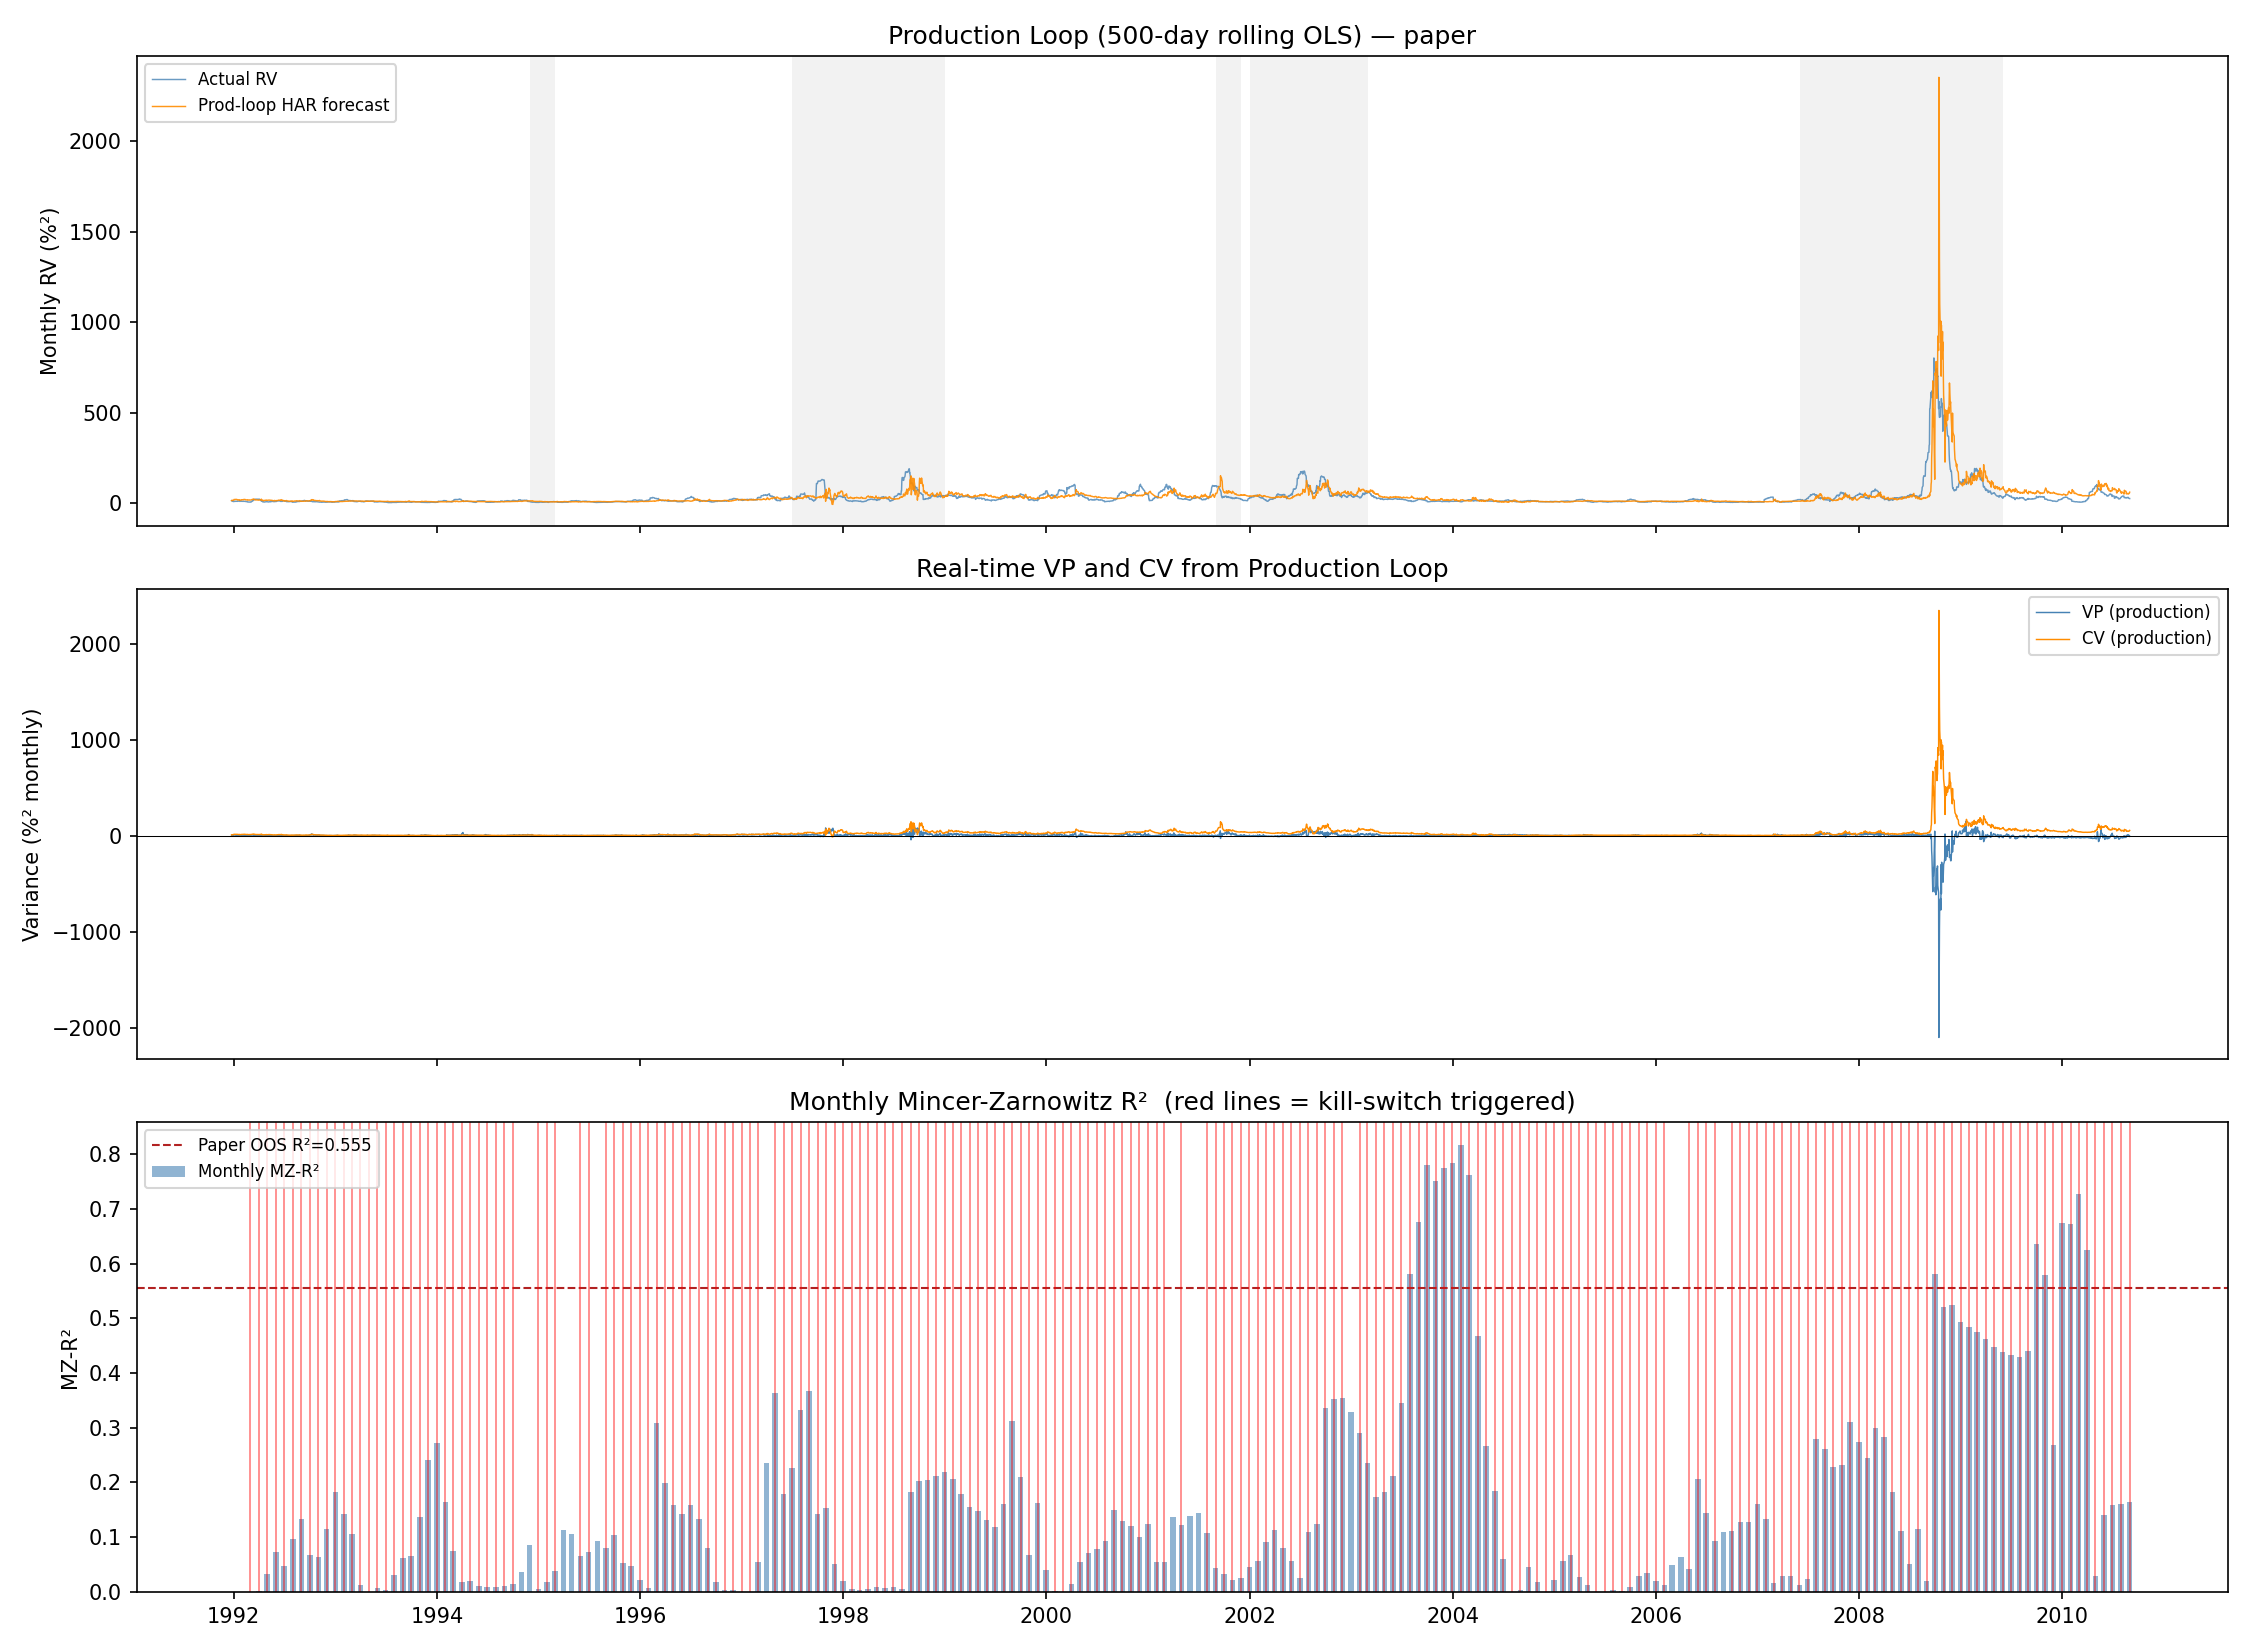

The table this chart was drawn from, first rows:
date, y_actual, y_hat, error, CV, IVar, VP
1991-12-24, 12.36, 13.21, -0.8577, 13.21, 20.46, 7.249
1991-12-26, 10.74, 14.95, -4.212, 14.95, 19.87, 4.916
1991-12-27, 11.72, 13.96, -2.243, 13.96, 20.54, 6.579
1991-12-30, 7.455, 14.74, -7.285, 14.74, 25.9, 11.16
1991-12-31, 7.969, 14.79, -6.816, 14.79, 31.07, 16.29
1992-01-02, 7.765, 19.32, -11.55, 19.32, 29.93, 10.61
1992-01-03, 8.815, 18.71, -9.891, 18.71, 29.3, 10.59
1992-01-06, 8.805, 18.84, -10.03, 18.84, 29.96, 11.12
1992-01-07, 8.836, 19.12, -10.28, 19.12, 30.82, 11.7
1992-01-08, 9.14, 19.95, -10.81, 19.95, 29.2, 9.252
1992-01-09, 9.317, 19.23, -9.91, 19.23, 29.96, 10.73
1992-01-10, 8.926, 19.56, -10.63, 19.56, 28.37, 8.809
1992-01-13, 9.711, 18.57, -8.863, 18.57, 27.03, 8.456
1992-01-14, 8.624, 18.1, -9.473, 18.1, 24.11, 6.015
1992-01-15, 8.868, 15.68, -6.815, 15.68, 25.2, 9.518
1992-01-16, 9.55, 16.98, -7.431, 16.98, 25.93, 8.95
1992-01-17, 9.568, 17.22, -7.656, 17.22, 22.2, 4.971
1992-01-20, 10.83, 15.63, -4.804, 15.63, 22.47, 6.836
1992-01-21, 10.5, 15.65, -5.153, 15.65, 26.76, 11.11
1992-01-22, 9.189, 17.49, -8.301, 17.49, 23.38, 5.89
1992-01-23, 8.281, 15.44, -7.16, 15.44, 22.58, 7.137
1992-01-24, 9.741, 15.16, -5.422, 15.16, 21.98, 6.815
1992-01-27, 9.744, 15.83, -6.09, 15.83, 23.16, 7.324
1992-01-28, 10.17, 16.4, -6.233, 16.4, 26.02, 9.62
1992-01-29, 8.991, 17.85, -8.856, 17.85, 25.87, 8.026
1992-01-30, 8.934, 17.19, -8.258, 17.19, 25.49, 8.3
1992-01-31, 8.762, 17.79, -9.026, 17.79, 25.23, 7.442
1992-02-03, 8.941, 17.28, -8.335, 17.28, 27.6, 10.33
1992-02-04, 8.627, 18.61, -9.986, 18.61, 26.88, 8.267
1992-02-05, 8.773, 17.67, -8.896, 17.67, 27.66, 9.995
1992-02-06, 8.912, 18.55, -9.642, 18.55, 29.42, 10.87
1992-02-07, 8.981, 19.34, -10.36, 19.34, 28.55, 9.21
1992-02-10, 8.804, 18.83, -10.02, 18.83, 28.71, 9.879
1992-02-11, 8.899, 18.9, -10, 18.9, 26.11, 7.207
1992-02-12, 8.163, 17.86, -9.696, 17.86, 25.14, 7.284
1992-02-13, 7.745, 16.97, -9.22, 16.97, 25.38, 8.41
1992-02-14, 7.5, 16.94, -9.44, 16.94, 24.17, 7.228
1992-02-18, 6.588, 16.65, -10.06, 16.65, 27.66, 11.01
1992-02-19, 6.568, 17.9, -11.33, 17.9, 24.54, 6.643
1992-02-20, 5.108, 16.82, -11.71, 16.82, 23.3, 6.481
1992-02-21, 5.073, 15.49, -10.42, 15.49, 23.72, 8.225
1992-02-24, 5.045, 16.35, -11.3, 16.35, 24.45, 8.108
1992-02-25, 4.995, 16.8, -11.81, 16.8, 22.28, 5.476
1992-02-26, 4.86, 15.86, -11, 15.86, 23.07, 7.218
1992-02-27, 4.886, 15.38, -10.49, 15.38, 22.72, 7.337
1992-02-28, 4.508, 16.04, -11.53, 16.04, 23.19, 7.147
1992-03-02, 4.564, 16.01, -11.45, 16.01, 23.74, 7.73
1992-03-03, 6.555, 16.47, -9.911, 16.47, 24.83, 8.36
1992-03-04, 6.207, 16.98, -10.78, 16.98, 26.67, 9.688
1992-03-05, 7.225, 17.77, -10.54, 17.77, 28.43, 10.66
1992-03-06, 10.42, 18.7, -8.277, 18.7, 32.51, 13.81
1992-03-09, 10.67, 20.4, -9.729, 20.4, 32.28, 11.88
1992-03-10, 14.54, 20.51, -5.972, 20.51, 29.08, 8.567
1992-03-11, 14.49, 18.93, -4.444, 18.93, 32.64, 13.7
1992-03-12, 14.49, 20.56, -6.068, 20.56, 32.41, 11.84
1992-03-13, 18.83, 20.64, -1.816, 20.64, 28.06, 7.415
1992-03-16, 19.61, 18.62, 0.9951, 18.62, 28.4, 9.78
1992-03-17, 19.31, 18.89, 0.4208, 18.89, 23.49, 4.598
1992-03-18, 20.59, 16.36, 4.234, 16.36, 23.21, 6.854
1992-03-19, 20.63, 16.53, 4.095, 16.53, 22.74, 6.213
... 4,670 more rows
